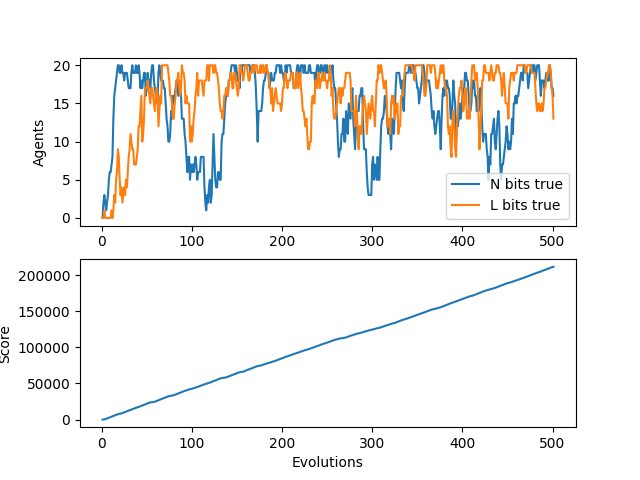

The file beside this chart, header and first rows:
N, L, score, idlePercent
0, 0, 0.0, 1.0
2, 0, 55.0, 0.89
3, 1, 210.0, 0.79
2, 0, 545.0, 0.6367
1, 0, 1020, 0.49
2, 0, 1495, 0.402
3, 0, 1980, 0.34
5, 0, 2480, 0.2914
6, 0, 2980, 0.255
6, 0, 3480, 0.2267
7, 1, 3980, 0.204
8, 0, 4480, 0.1855
13, 1, 4980, 0.17
16, 3, 5480, 0.1569
17, 2, 5980, 0.1457
18, 5, 6480, 0.136
19, 6, 6980, 0.1275
20, 9, 7420, 0.1271
20, 8, 7820, 0.1311
19, 5, 8000, 0.1579
19, 3, 8165, 0.1835
20, 4, 8520, 0.1886
19, 2, 8980, 0.1836
19, 3, 9445, 0.1787
18, 4, 9945, 0.1712
19, 3, 10445, 0.1644
19, 5, 10945, 0.1581
19, 4, 11445, 0.1522
18, 6, 11945, 0.1468
17, 8, 12445, 0.1417
17, 9, 12945, 0.137
17, 11, 13445, 0.1326
19, 10, 13945, 0.1284
20, 9, 14440, 0.1248
19, 9, 14845, 0.1268
19, 7, 15290, 0.1263
19, 7, 15720, 0.1267
20, 7, 16105, 0.1295
19, 8, 16535, 0.1297
19, 9, 16950, 0.1308
20, 12, 17450, 0.1275
19, 12, 17950, 0.1244
17, 14, 18450, 0.1214
18, 16, 18950, 0.1186
17, 10, 19450, 0.1159
18, 11, 19950, 0.1133
19, 13, 20450, 0.1109
19, 17, 20950, 0.1085
16, 17, 21450, 0.1062
17, 17, 21950, 0.1041
19, 18, 22450, 0.102
18, 17, 22950, 0.1
18, 16, 23400, 0.1
17, 15, 23670, 0.1068
19, 17, 23895, 0.115
20, 17, 24040, 0.1258
20, 16, 24210, 0.1354
18, 15, 24400, 0.1439
17, 14, 24760, 0.1462
16, 16, 25260, 0.1437
... 441 more rows
